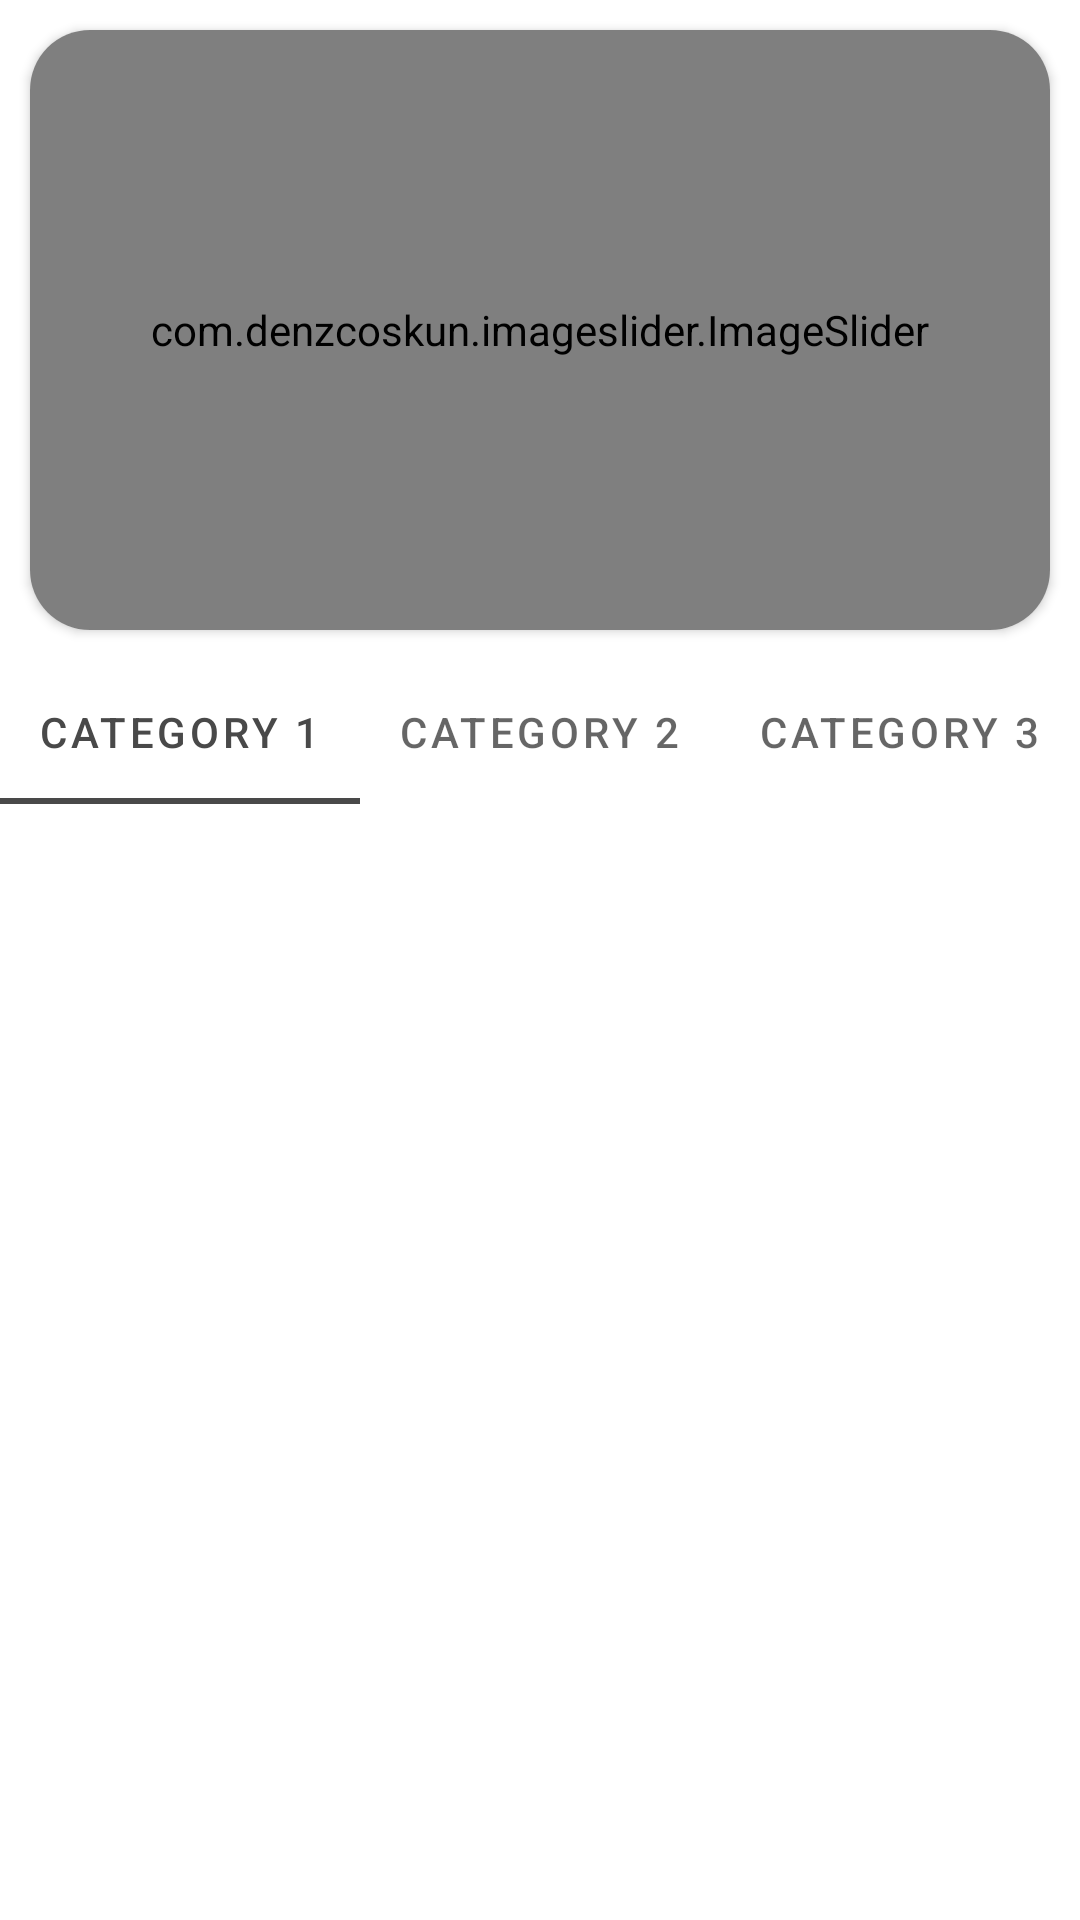

Write the Android layout XML for this screen, with the resource values it uses.
<!-- AndroidManifest.xml: application theme Theme.MyColoring -->
<!-- res/layout/activity_main.xml -->
<?xml version="1.0" encoding="utf-8"?>
<androidx.appcompat.widget.LinearLayoutCompat xmlns:android="http://schemas.android.com/apk/res/android"
    xmlns:app="http://schemas.android.com/apk/res-auto"
    xmlns:tools="http://schemas.android.com/tools"
    android:layout_width="match_parent"
    android:layout_height="match_parent"
    tools:context=".MainActivity"
    android:orientation="vertical">


    <androidx.cardview.widget.CardView
        android:layout_width="match_parent"
        android:layout_height="200dp"
        android:layout_margin="10dp"
        app:cardCornerRadius="20dp">

        <com.denzcoskun.imageslider.ImageSlider
            android:id="@+id/imageSlider"
            android:layout_width="match_parent"
            android:layout_height="match_parent"
            app:iss_auto_cycle="true"
            app:iss_period="3000">
        </com.denzcoskun.imageslider.ImageSlider>
    </androidx.cardview.widget.CardView>

    <com.google.android.material.tabs.TabLayout
        android:layout_width="match_parent"
        android:layout_height="wrap_content"
        android:id="@+id/tabLayoutCategory">

        <com.google.android.material.tabs.TabItem
            android:layout_width="wrap_content"
            android:layout_height="wrap_content"
            android:text="Category 1"
            android:id="@+id/category1">
        </com.google.android.material.tabs.TabItem>
        <com.google.android.material.tabs.TabItem
            android:layout_width="wrap_content"
            android:layout_height="wrap_content"
            android:text="Category 2"
            android:id="@+id/category2">
        </com.google.android.material.tabs.TabItem>
        <com.google.android.material.tabs.TabItem
            android:layout_width="wrap_content"
            android:layout_height="wrap_content"
            android:text="Category 3"
            android:id="@+id/category3">
        </com.google.android.material.tabs.TabItem>
    </com.google.android.material.tabs.TabLayout>

    <androidx.viewpager2.widget.ViewPager2
        android:id="@+id/pager"
        android:layout_width="match_parent"
        android:layout_height="0dp"
        android:layout_weight="1"
        android:orientation="horizontal"/>

</androidx.appcompat.widget.LinearLayoutCompat>
<!-- resources referenced by this layout -->
<resources>
  <style name="Theme.MyColoring" parent="Theme.MaterialComponents.DayNight.DarkActionBar">
          
          <item name="colorPrimary">#494949</item>
          <item name="colorPrimaryVariant">#030505</item>
          <item name="colorOnPrimary">@color/white</item>
          
          <item name="colorSecondary">@color/teal_200</item>
          <item name="colorSecondaryVariant">@color/teal_700</item>
          <item name="colorOnSecondary">@color/black</item>
          
          <item name="android:statusBarColor" tools:targetApi="l">?attr/colorPrimaryVariant</item>
          
  
          <item name="preferenceTheme">@style/PreferenceThemeOverlay </item>
      </style>
  <color name="white">#FFFFFFFF</color>
  <color name="teal_200">#FF03DAC5</color>
  <color name="black">#FF000000</color>
  <!-- not gathered from this repository: default colours our renderer supplied (Android Studio template values) -->
  <color name="teal_700">#FF018786</color>
</resources>
